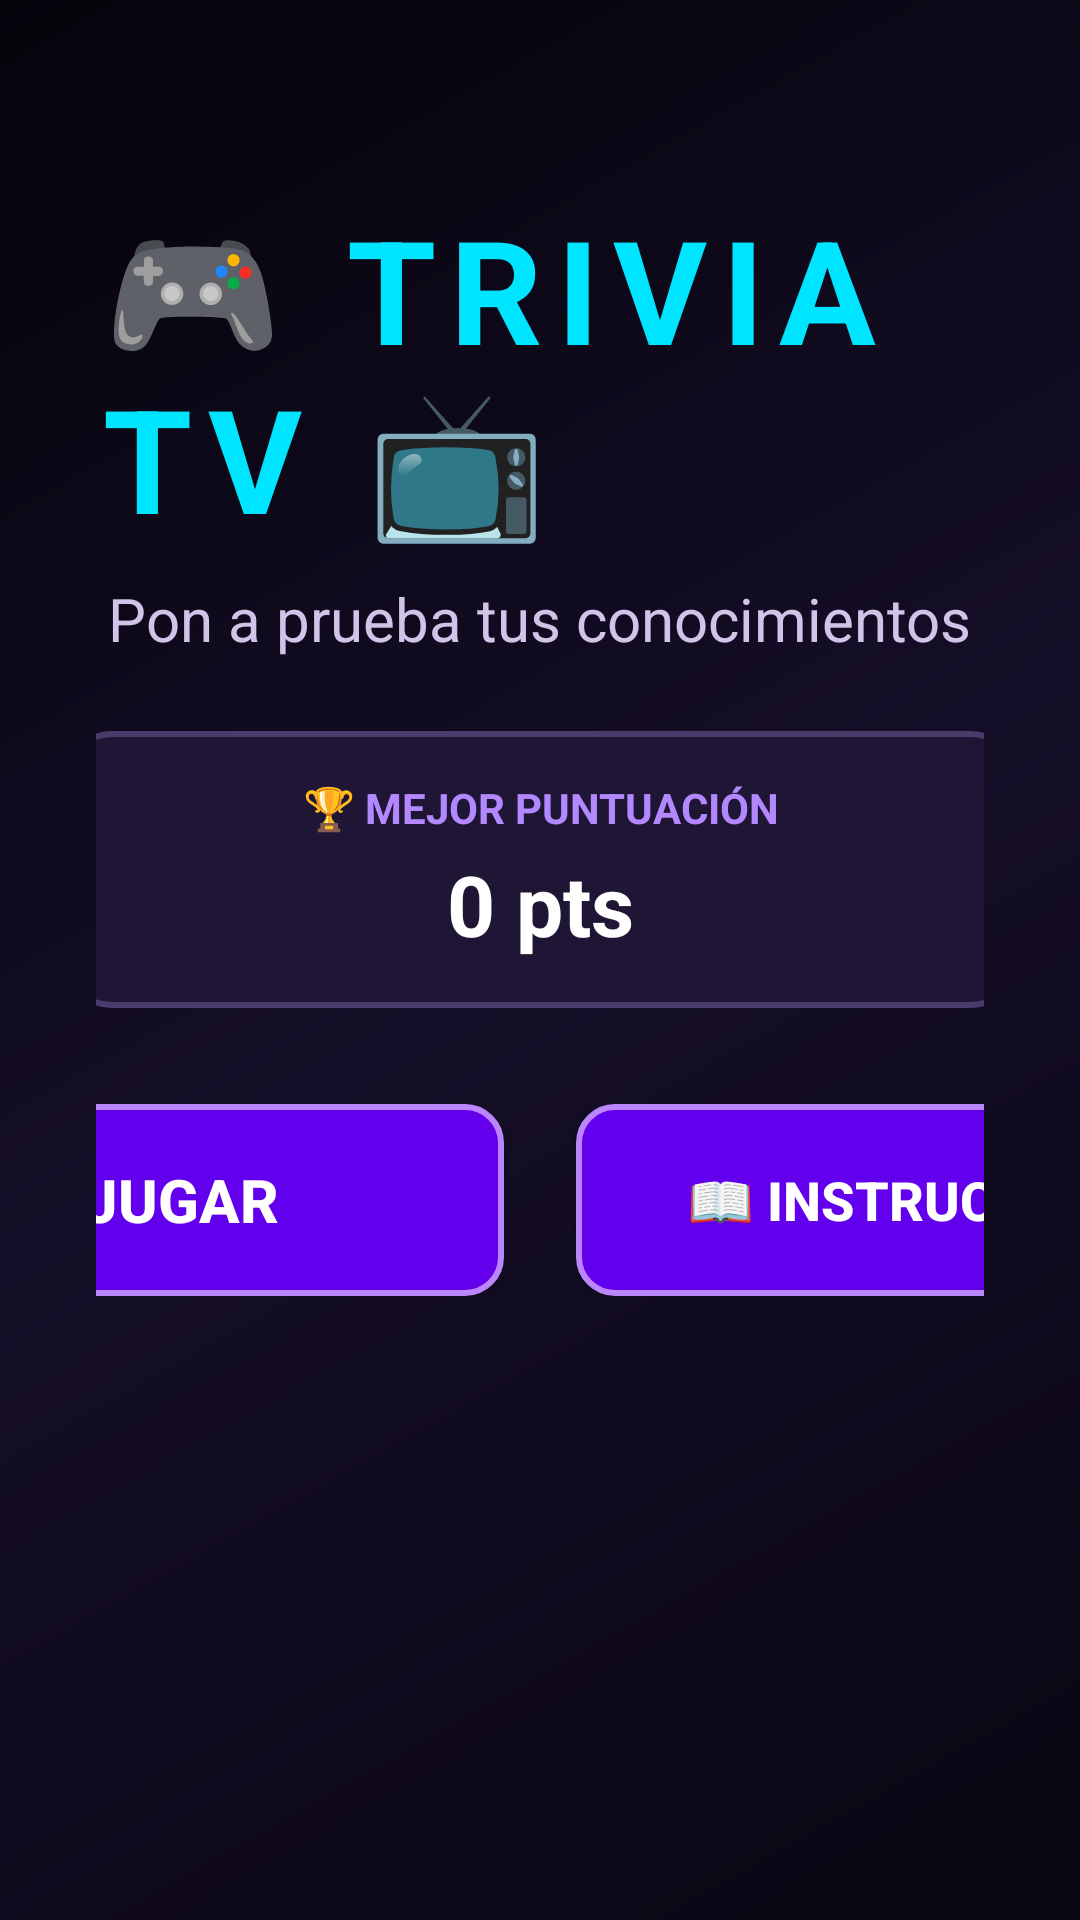

Layout XML and referenced resources for this Android screen:
<!-- AndroidManifest.xml: application theme Theme.TriviaTV -->
<!-- res/layout/activity_main.xml -->
<?xml version="1.0" encoding="utf-8"?>
<androidx.constraintlayout.widget.ConstraintLayout xmlns:android="http://schemas.android.com/apk/res/android"
    xmlns:app="http://schemas.android.com/apk/res-auto"
    xmlns:tools="http://schemas.android.com/tools"
    android:layout_width="match_parent"
    android:layout_height="match_parent"
    android:background="@drawable/bg_gradient"
    android:padding="32dp"
    tools:context=".MainActivity">

    
    <TextView
        android:id="@+id/tvTitle"
        android:layout_width="wrap_content"
        android:layout_height="wrap_content"
        android:layout_marginTop="32dp"
        android:text="🎮 TRIVIA TV 📺"
        android:textColor="#00E5FF"
        android:textSize="48sp"
        android:textStyle="bold"
        android:letterSpacing="0.1"
        app:layout_constraintEnd_toEndOf="parent"
        app:layout_constraintStart_toStartOf="parent"
        app:layout_constraintTop_toTopOf="parent" />

    
    <TextView
        android:id="@+id/tvSubtitle"
        android:layout_width="wrap_content"
        android:layout_height="wrap_content"
        android:layout_marginTop="8dp"
        android:text="Pon a prueba tus conocimientos"
        android:textColor="#D1C4E9"
        android:textSize="20sp"
        app:layout_constraintEnd_toEndOf="parent"
        app:layout_constraintStart_toStartOf="parent"
        app:layout_constraintTop_toBottomOf="@+id/tvTitle" />

    
    <LinearLayout
        android:id="@+id/layoutBestScore"
        android:layout_width="320dp"
        android:layout_height="wrap_content"
        android:layout_marginTop="24dp"
        android:background="@drawable/card_background"
        android:gravity="center"
        android:orientation="vertical"
        android:padding="16dp"
        app:layout_constraintEnd_toEndOf="parent"
        app:layout_constraintStart_toStartOf="parent"
        app:layout_constraintTop_toBottomOf="@+id/tvSubtitle">

        <TextView
            android:layout_width="wrap_content"
            android:layout_height="wrap_content"
            android:text="🏆 MEJOR PUNTUACIÓN"
            android:textColor="#B388FF"
            android:textSize="14sp"
            android:textStyle="bold" />

        <TextView
            android:id="@+id/tvBestScoreValue"
            android:layout_width="wrap_content"
            android:layout_height="wrap_content"
            android:layout_marginTop="4dp"
            android:text="0 pts"
            android:textColor="#FFFFFF"
            android:textSize="28sp"
            android:textStyle="bold" />
    </LinearLayout>

    
    <LinearLayout
        android:layout_width="wrap_content"
        android:layout_height="wrap_content"
        android:layout_marginTop="32dp"
        android:gravity="center"
        android:orientation="horizontal"
        app:layout_constraintEnd_toEndOf="parent"
        app:layout_constraintStart_toStartOf="parent"
        app:layout_constraintTop_toBottomOf="@+id/layoutBestScore">

        <Button
            android:id="@+id/btnPlay"
            android:layout_width="240dp"
            android:layout_height="64dp"
            android:layout_marginEnd="24dp"
            android:background="@drawable/button_background"
            android:focusable="true"
            android:focusableInTouchMode="true"
            android:text="▶ JUGAR"
            android:textColor="#FFFFFF"
            android:textSize="20sp"
            android:textStyle="bold" />

        <Button
            android:id="@+id/btnInstructions"
            android:layout_width="240dp"
            android:layout_height="64dp"
            android:background="@drawable/button_background"
            android:focusable="true"
            android:focusableInTouchMode="true"
            android:text="📖 INSTRUCCIONES"
            android:textColor="#FFFFFF"
            android:textSize="18sp"
            android:textStyle="bold" />
    </LinearLayout>

</androidx.constraintlayout.widget.ConstraintLayout>
<!-- resources referenced by this layout -->
<resources>
  <!-- drawable bg_gradient (drawable) -->
  <?xml version="1.0" encoding="utf-8"?>
  <shape xmlns:android="http://schemas.android.com/apk/res/android"
      android:shape="rectangle">
      <gradient
          android:angle="135"
          android:startColor="#0A0612"
          android:centerColor="#150E28"
          android:endColor="#05030A"
          android:type="linear" />
  </shape>
  <!-- drawable button_background (drawable) -->
  <?xml version="1.0" encoding="utf-8"?>
  <selector xmlns:android="http://schemas.android.com/apk/res/android">
      
      <item android:state_focused="true">
          <shape android:shape="rectangle">
              <solid android:color="#00E5FF" />
              <corners android:radius="12dp" />
              <stroke android:width="3dp" android:color="#FFFFFF" />
          </shape>
      </item>
      
      <item android:state_pressed="true">
          <shape android:shape="rectangle">
              <solid android:color="#00B8D4" />
              <corners android:radius="12dp" />
          </shape>
      </item>
      
      <item>
          <shape android:shape="rectangle">
              <solid android:color="#6200EE" />
              <corners android:radius="12dp" />
              <stroke android:width="2dp" android:color="#BB86FC" />
          </shape>
      </item>
  </selector>
  <!-- drawable card_background (drawable) -->
  <?xml version="1.0" encoding="utf-8"?>
  <selector xmlns:android="http://schemas.android.com/apk/res/android">
      
      <item android:state_focused="true">
          <shape android:shape="rectangle">
              <solid android:color="#3D206B" />
              <corners android:radius="16dp" />
              <stroke android:width="4dp" android:color="#00E5FF" />
          </shape>
      </item>
      
      <item android:state_pressed="true">
          <shape android:shape="rectangle">
              <solid android:color="#4A2880" />
              <corners android:radius="16dp" />
              <stroke android:width="4dp" android:color="#7C4DFF" />
          </shape>
      </item>
      
      <item>
          <shape android:shape="rectangle">
              <solid android:color="#1F1635" />
              <corners android:radius="16dp" />
              <stroke android:width="2dp" android:color="#4A3B6B" />
          </shape>
      </item>
  </selector>
  <style name="Theme.TriviaTV" parent="Theme.AppCompat.DayNight.NoActionBar" />
</resources>
